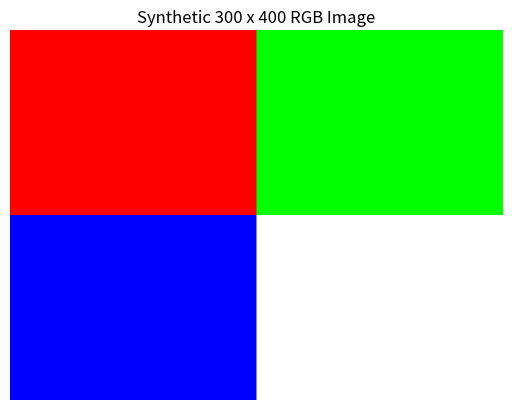

The script that saved this image:
import numpy as np
import matplotlib.pyplot as plt

# Create a 300 x 400 x 3 image array
img = np.zeros((300, 400, 3), dtype=np.uint8)

# Top-left quadrant: Red
img[:150, :200] = [255, 0, 0]

# Top-right quadrant: Green
img[:150, 200:] = [0, 255, 0]

# Bottom-left quadrant: Blue
img[150:, :200] = [0, 0, 255]

# Bottom-right quadrant: White
img[150:, 200:] = [255, 255, 255]

# Display matrix information
print("\n--- SYNTHETIC MATRIX METRICS ---")
print(f"Array Shape (H, W, C) : {img.shape}")
print(f"Data Type              : {img.dtype}")
print(f"Total Elements         : {img.size:,} values")
print(f"Memory Footprint       : {img.nbytes:,} bytes")
print(f"Memory                  : {img.nbytes / 1024:.2f} KB")

# Display the image
plt.imshow(img)
plt.title("Synthetic 300 x 400 RGB Image")
plt.axis("off")
plt.show()
